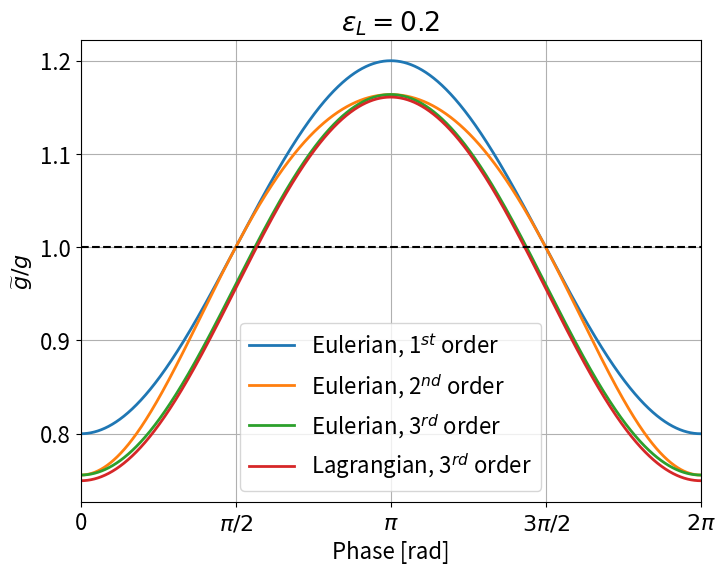

Recreate this plot in Python. (Note: this script raises an exception after producing the figure.)
import matplotlib.pyplot as plt
import numpy as np
import matplotlib

matplotlib.rc("font", size=16)


def g_eulerian(g, psi, a, k, order=3):
    assert order in [1, 2, 3]
    eta = a * np.cos(psi)
    if order == 1:
        res = g * (1 - a * k * np.cos(psi))
    elif order == 2:
        res = g * (1 - a * k * np.cos(psi) * np.exp(k * eta))
    else:
        res = g * (
            1 - a * k * np.exp(k * eta) * (np.cos(psi) + a * k * np.sin(psi) ** 2)
        )
    return res


def g_lagrangian(g, psi, a, k, order=4):
    assert order in [3, 4]
    eta = a * np.cos(psi)
    g_E = g_eulerian(g, psi, a, k, order=3)
    if order == 3:
        res = g_E - a**2 * k**2 * np.exp(2 * k * eta)
    if order == 4:
        res = (
            g_E
            - a**2 * k**2 * np.exp(2 * k * eta)
            - a**3
            * k**3
            * np.exp(2 * k * eta)
            * (np.sin(psi) ** 2 * np.cos(psi) - np.sin(2 * psi) * np.sin(psi))
        )
    return res


def plot_fig_apparent_gravity():
    """Plot the apparent gravity figure."""

    phase = np.arange(0, 2 * np.pi + 1e-4, 1e-4)
    a_L = 0.2
    k_L = 1

    g = 9.8

    g_eulerian_1 = g_eulerian(g, phase, a_L, k_L, order=1)
    g_eulerian_2 = g_eulerian(g, phase, a_L, k_L, order=2)
    g_eulerian_3 = g_eulerian(g, phase, a_L, k_L, order=3)
    g_lagrangian_3 = g_lagrangian(g, phase, a_L, k_L, order=3)
    # g_lagrangian_4 = g_lagrangian(g, phase, a_L, k_L, order=4) # Essentially the same as 3rd order; omit

    fig = plt.figure(figsize=(8, 6))
    ax = fig.add_subplot(111)
    ax.plot(phase, g_eulerian_1 / g, label=r"Eulerian, 1$^{st}$ order", lw=2)
    ax.plot(phase, g_eulerian_2 / g, label=r"Eulerian, 2$^{nd}$ order", lw=2)
    ax.plot(phase, g_eulerian_3 / g, label=r"Eulerian, 3$^{rd}$ order", lw=2)
    ax.plot(phase, g_lagrangian_3 / g, label=r"Lagrangian, 3$^{rd}$ order", lw=2)
    ax.legend()
    ax.set_xlabel("Phase [rad]")
    ax.set_ylabel(r"$\widetilde g/g$")
    ax.grid()
    ax.plot([0, 2 * np.pi], [1, 1], "k--")
    ax.set_xlim(0, 2 * np.pi)
    ax.set_xticks(np.arange(0, 2.5 * np.pi, 0.5 * np.pi))
    ax.set_xticklabels(["0", r"$\pi/2$", r"$\pi$", r"$3\pi/2$", r"$2\pi$"])
    ax.set_title(r"$\varepsilon_L = 0.2$")
    plt.savefig("../figures/fig_gravity_modulation_by_phase.png", dpi=200)
    plt.close(fig)

    # Evaluate Eulerian and Lagrangian gravity vs. ak
    g_E1 = []
    g_E2 = []
    g_E3 = []
    g_L3 = []
    ak_range = np.arange(0, 0.41, 0.01)
    for ak in ak_range:
        a_L = ak / k_L
        g_E1.append(np.mean(g_eulerian(g, phase, a_L, k_L, order=1)))
        g_E2.append(np.mean(g_eulerian(g, phase, a_L, k_L, order=2)))
        g_E3.append(np.mean(g_eulerian(g, phase, a_L, k_L, order=3)))
        g_L3.append(np.mean(g_lagrangian(g, phase, a_L, k_L, order=3)))
    g_E1 = np.array(g_E1) / g
    g_E2 = np.array(g_E2) / g
    g_E3 = np.array(g_E3) / g
    g_L3 = np.array(g_L3) / g

    fig = plt.figure(figsize=(8, 6))
    ax = fig.add_subplot(111)
    ax.plot(ak_range, g_E1, label=r"Eulerian, 1$^{st}$ order", lw=2)
    ax.plot(ak_range, g_E2, label=r"Eulerian, 2$^{nd}$ order", lw=2)
    ax.plot(ak_range, g_E3, label=r"Eulerian, 3$^{rd}$ order", lw=2)
    ax.plot(ak_range, g_L3, label=r"Lagrangian, 3$^{rd}$ order", lw=2)
    ax.plot([0, 0.4], [1, 1], "k--")
    ax.legend(loc="lower left")
    ax.grid()
    ax.set_xlabel(r"$\varepsilon_L$")
    ax.set_ylabel(r"$\bar{\~ g}/g$")
    ax.set_xlim(0, 0.4)
    ax.set_ylim(0.8, 1.05)
    plt.savefig("../figures/fig_gravity_modulation_by_ak.png", dpi=200)
    plt.close(fig)


if __name__ == "__main__":
    plot_fig_apparent_gravity()
